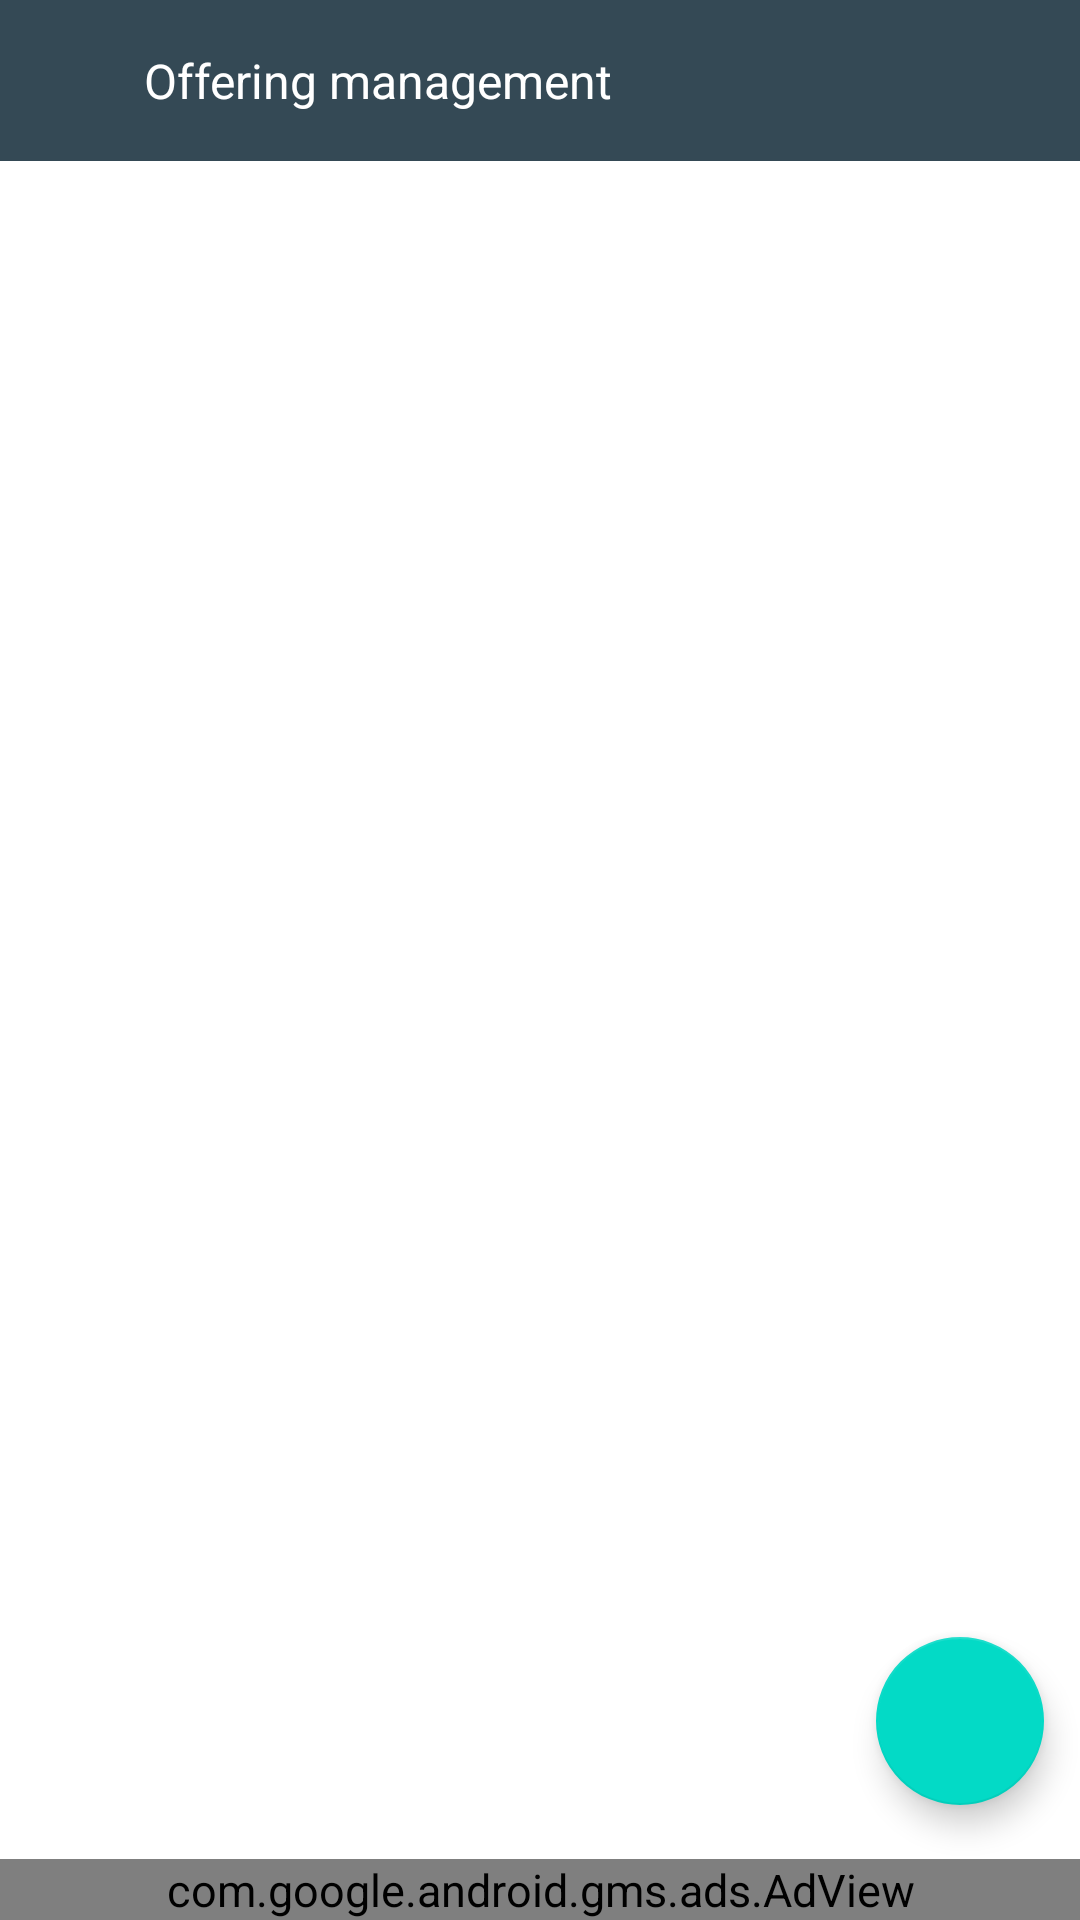

Write the Android layout XML for this screen, with the resource values it uses.
<!-- AndroidManifest.xml: application theme AppTheme -->
<!-- res/layout/activity_offering_list.xml -->
<?xml version="1.0" encoding="utf-8"?>
<layout xmlns:android="http://schemas.android.com/apk/res/android"
    xmlns:app="http://schemas.android.com/apk/res-auto"
    xmlns:tools="http://schemas.android.com/tools">

    <data class="OfferingListBinding">

        <import type="android.view.View" />

        <variable
            name="model"
            type="com.yts.tsbible.viewmodel.OfferingListViewModel" />
    </data>


    <LinearLayout
        android:layout_width="match_parent"
        android:layout_height="match_parent"
        android:orientation="vertical">

        <androidx.constraintlayout.widget.ConstraintLayout
            android:layout_width="match_parent"
            android:layout_height="0dp"
            android:layout_weight="1"
            android:background="@color/white">

            <LinearLayout
                android:layout_width="match_parent"
                android:layout_height="match_parent"
                android:onClick="hideKeyboard"
                android:orientation="vertical">

                <LinearLayout
                    android:layout_width="match_parent"
                    android:layout_height="wrap_content"
                    android:background="@color/colorPrimary"
                    android:focusable="false"
                    android:focusableInTouchMode="true"
                    android:gravity="center_vertical"
                    android:orientation="horizontal">

                    <androidx.appcompat.widget.AppCompatImageView
                        android:id="@+id/btn_back"
                        android:layout_width="wrap_content"
                        android:layout_height="wrap_content"
                        android:foreground="?android:selectableItemBackground"
                        android:onClick="close"
                        android:padding="16dp"
                        android:tint="@color/white"
                        app:srcCompat="@drawable/ic_arrow_back_black_24dp" />

                    <androidx.appcompat.widget.AppCompatTextView
                        android:layout_width="match_parent"
                        android:layout_height="wrap_content"
                        android:padding="16dp"
                        android:singleLine="true"
                        android:text="@string/offering_management"
                        android:textColor="@color/white"
                        android:textSize="16sp" />
                </LinearLayout>

                <androidx.recyclerview.widget.RecyclerView
                    android:id="@+id/list_offering"
                    android:layout_width="match_parent"
                    android:layout_height="match_parent" />

            </LinearLayout>

            <com.google.android.material.floatingactionbutton.FloatingActionButton
                android:id="@+id/btn_add"
                android:layout_width="wrap_content"
                android:layout_height="wrap_content"
                android:onClick="@{(v)->model.startOfferingAdd(v)}"
                app:layout_constraintBottom_toBottomOf="parent"
                app:layout_constraintRight_toRightOf="parent"
                app:srcCompat="@drawable/ic_add_black_24dp"
                app:useCompatPadding="true" />
        </androidx.constraintlayout.widget.ConstraintLayout>

        <com.google.android.gms.ads.AdView
            setBanner="@{model.mAdRequest}"
            android:layout_width="match_parent"
            android:layout_height="wrap_content"
            android:layout_gravity="center"
            app:adSize="BANNER"
            app:adUnitId="@string/banner_ad_id" />
    </LinearLayout>
</layout>
<!-- resources referenced by this layout -->
<resources>
  <color name="colorPrimary">#344955</color>
  <color name="white">#ffffff</color>
  <string name="banner_ad_id">"ca-app-pub-9788292917303375/6907046405"</string>
  <string name="offering_management">"Offering management"</string>
  <style name="AppTheme" parent="Theme.MaterialComponents.Light.NoActionBar">
          
          <item name="android:windowBackground">@color/background</item>
          <item name="colorPrimary">@color/colorPrimary</item>
          <item name="colorPrimaryDark">@color/colorPrimaryDark</item>
          <item name="colorAccent">@color/colorAccent</item>
  
          <item name="android:textSize">15sp</item>
          <item name="android:textColor">@color/textColor</item>
          <item name="android:textColorPrimary">@color/textColor</item>
          <item name="android:textColorHint">@color/textColorHint</item>
  
          <item name="android:colorControlNormal" tools:targetApi="lollipop">@color/textColorHint
          </item>
          <item name="android:colorControlHighlight" tools:targetApi="lollipop">@color/colorAccent
          </item>
          <item name="android:colorButtonNormal" tools:targetApi="lollipop">@color/background</item>
          <item name="android:windowContentTransitions" tools:targetApi="lollipop">true</item>
      </style>
  <color name="background">#EDF0F2</color>
  <color name="colorPrimaryDark">#232f34</color>
  <color name="colorAccent">#f9aa33</color>
  <color name="textColor">#17262A</color>
  <color name="textColorHint">#B3B3B9</color>
</resources>
